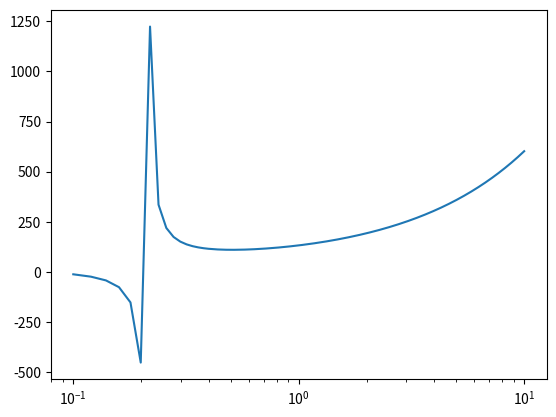

Recreate this plot in Python.
import numpy as np
import matplotlib.pyplot as plt


C1 = 7.95
C2 = 263

#NEED TO LEARN WHAT GAMMA IS FOR H2
gamma= 1
pd = np.linspace(0.1, 10, 500)


Vb = C2*pd/(np.log((C1*pd) - np.log(1.0 + 1.0/gamma)))

fig, ax = plt.subplots()

ax.plot(pd,Vb)
ax.set_xscale('log')
plt.show() 